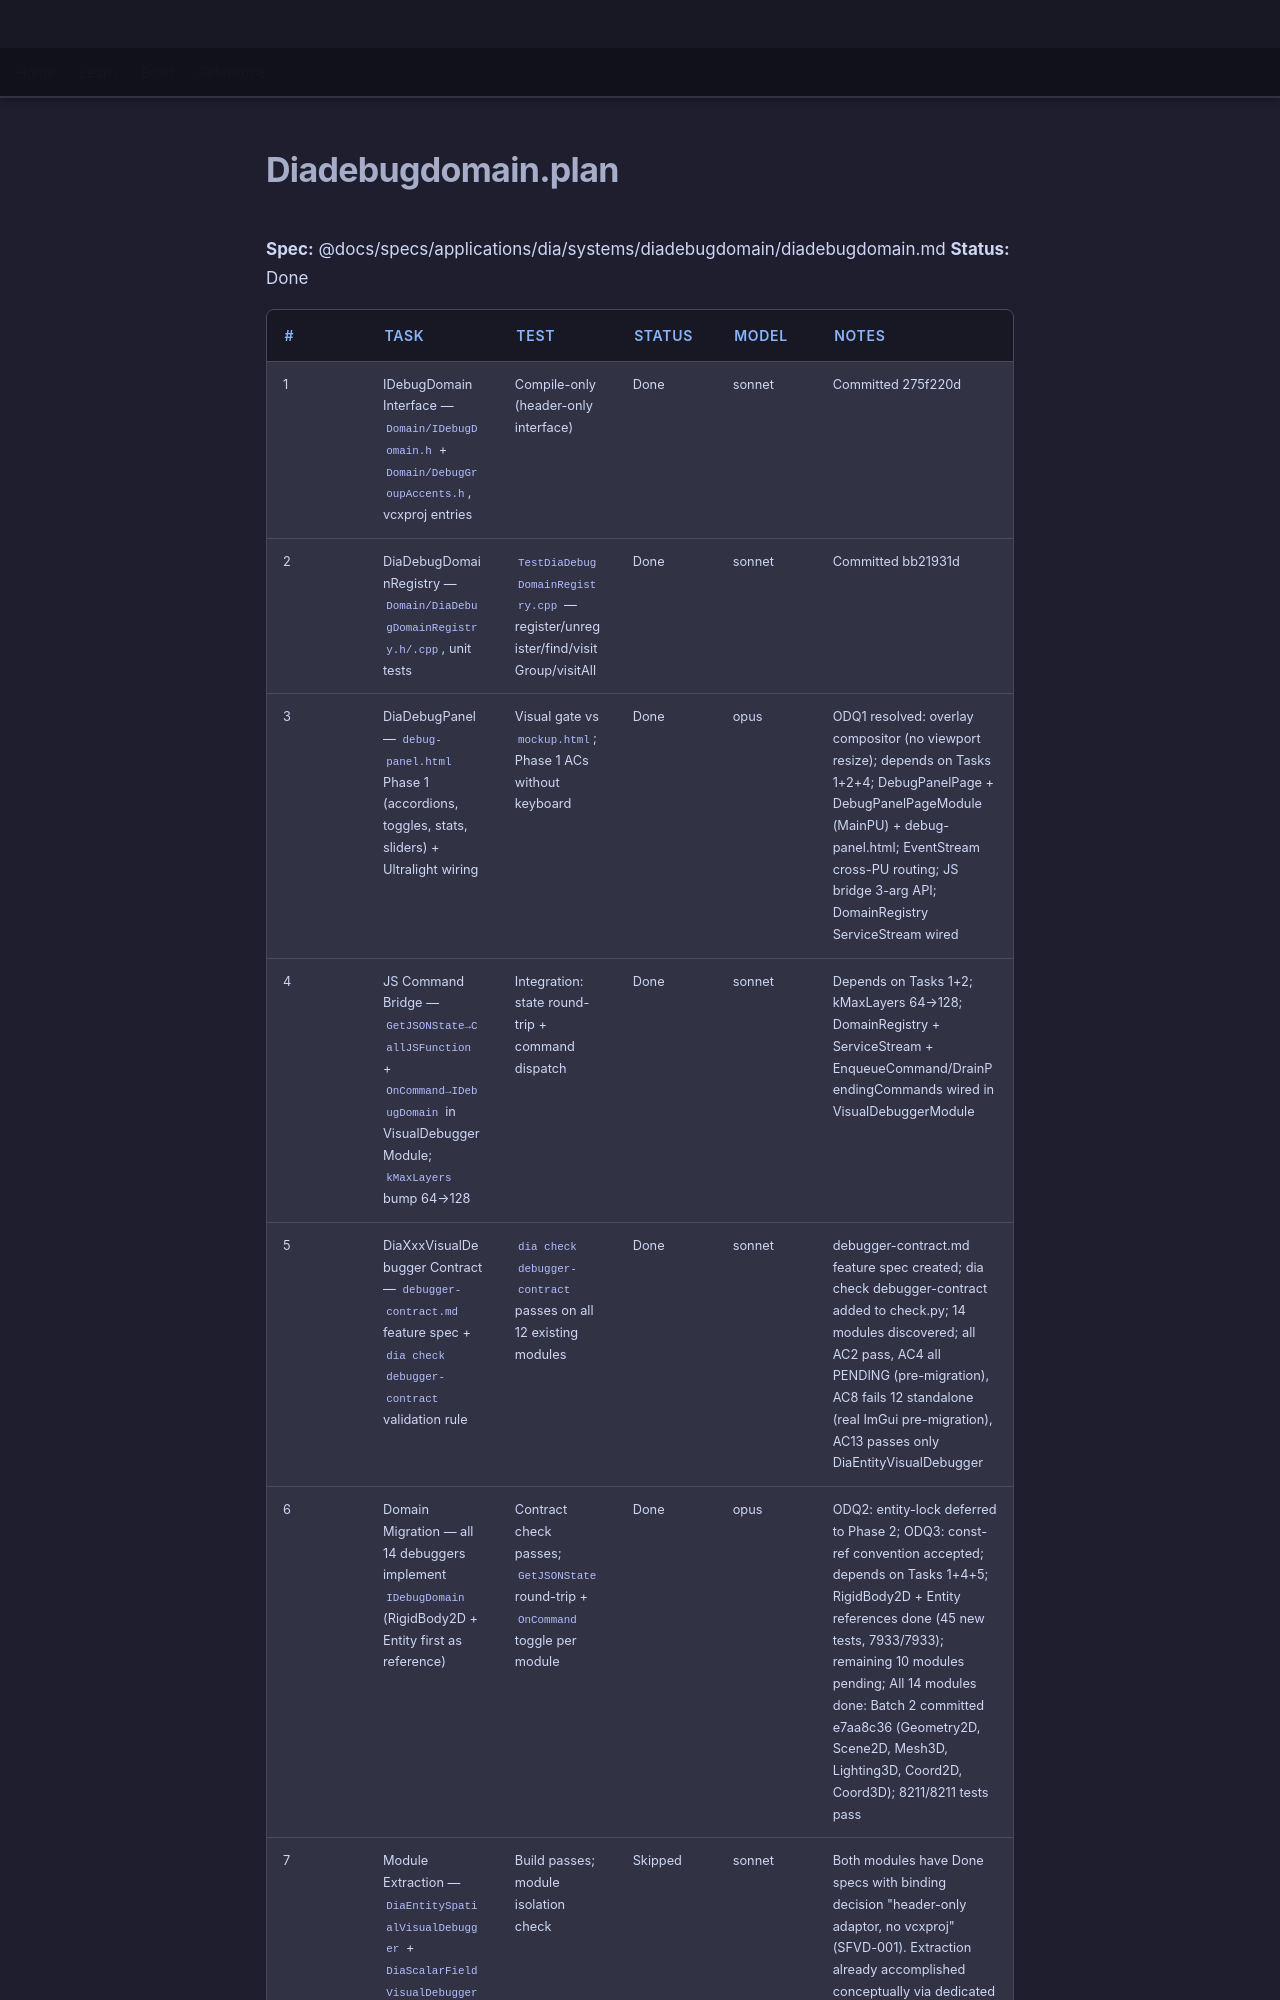

repository: LenihanConor/Cluiche · page: specs/applications/dia/systems/diadebugdomain/diadebugdomain.plan/index.html · generator: mkdocs

**Spec:** @docs/specs/applications/dia/systems/diadebugdomain/diadebugdomain.md
**Status:** Done

| # | Task | Test | Status | Model | Notes |
|---|------|------|--------|-------|-------|
| 1 | IDebugDomain Interface — `Domain/IDebugDomain.h` + `Domain/DebugGroupAccents.h`, vcxproj entries | Compile-only (header-only interface) | Done | sonnet | Committed 275f220d |
| 2 | DiaDebugDomainRegistry — `Domain/DiaDebugDomainRegistry.h/.cpp`, unit tests | `TestDiaDebugDomainRegistry.cpp` — register/unregister/find/visitGroup/visitAll | Done | sonnet | Committed bb21931d |
| 3 | DiaDebugPanel — `debug-panel.html` Phase 1 (accordions, toggles, stats, sliders) + Ultralight wiring | Visual gate vs `mockup.html`; Phase 1 ACs without keyboard | Done | opus | ODQ1 resolved: overlay compositor (no viewport resize); depends on Tasks 1+2+4; DebugPanelPage + DebugPanelPageModule (MainPU) + debug-panel.html; EventStream cross-PU routing; JS bridge 3-arg API; DomainRegistry ServiceStream wired |
| 4 | JS Command Bridge — `GetJSONState→CallJSFunction` + `OnCommand→IDebugDomain` in VisualDebuggerModule; `kMaxLayers` bump 64→128 | Integration: state round-trip + command dispatch | Done | sonnet | Depends on Tasks 1+2; kMaxLayers 64→128; DomainRegistry + ServiceStream + EnqueueCommand/DrainPendingCommands wired in VisualDebuggerModule |
| 5 | DiaXxxVisualDebugger Contract — `debugger-contract.md` feature spec + `dia check debugger-contract` validation rule | `dia check debugger-contract` passes on all 12 existing modules | Done | sonnet | debugger-contract.md feature spec created; dia check debugger-contract added to check.py; 14 modules discovered; all AC2 pass, AC4 all PENDING (pre-migration), AC8 fails 12 standalone (real ImGui pre-migration), AC13 passes only DiaEntityVisualDebugger |
| 6 | Domain Migration — all 14 debuggers implement `IDebugDomain` (RigidBody2D + Entity first as reference) | Contract check passes; `GetJSONState` round-trip + `OnCommand` toggle per module | Done | opus | ODQ2: entity-lock deferred to Phase 2; ODQ3: const-ref convention accepted; depends on Tasks 1+4+5; RigidBody2D + Entity references done (45 new tests, 7933/7933); remaining 10 modules pending; All 14 modules done: Batch 2 committed e7aa8c36 (Geometry2D, Scene2D, Mesh3D, Lighting3D, Coord2D, Coord3D); 8211/8211 tests pass |
| 7 | Module Extraction — `DiaEntitySpatialVisualDebugger` + `DiaScalarFieldVisualDebugger` as standalone modules out of `Adaptors/` | Build passes; module isolation check | Skipped | sonnet | Both modules have Done specs with binding decision "header-onl
